Labelled photos from "exercise_quality_v1", an image-classification folder in ody09/GymProject. The possible labels are: bicep curl bad form, bicep curl good form, push-up bad form, push-up good form, squat bad form, squat good form.

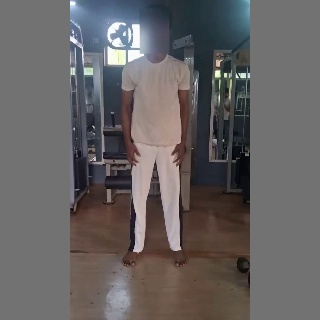
Label: squat good form

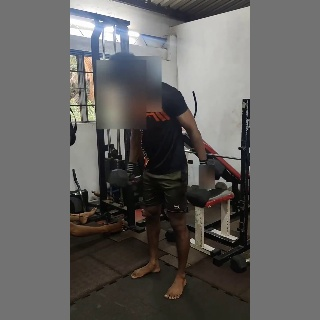
Label: bicep curl bad form

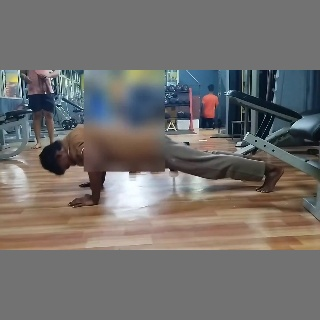
Label: push-up bad form

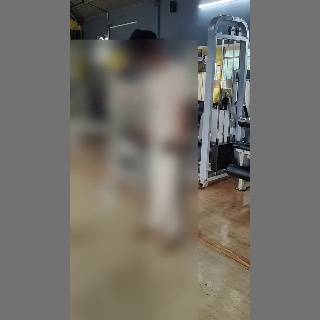
Label: bicep curl good form

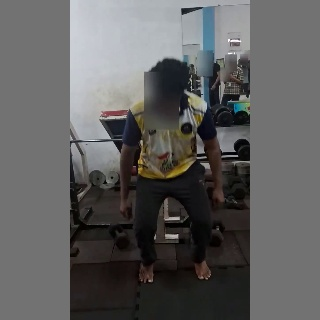
Label: squat bad form

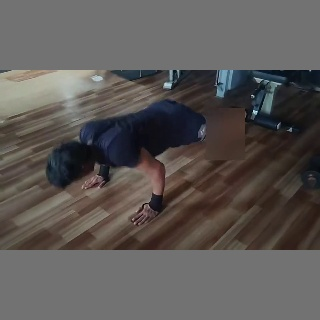
Label: push-up good form
